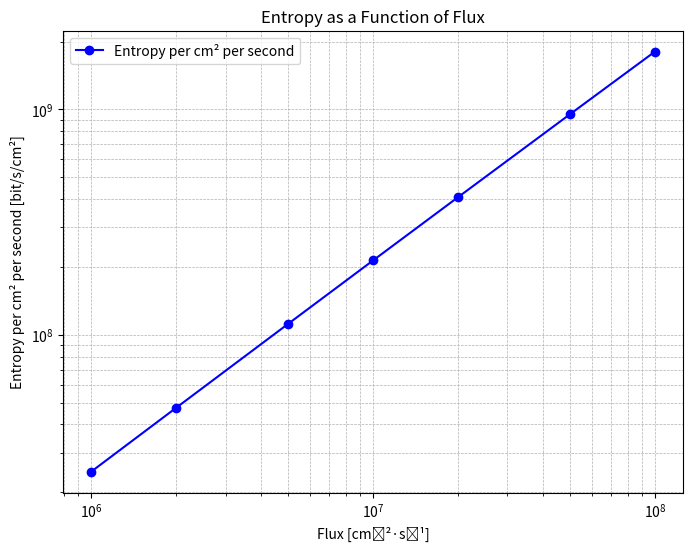
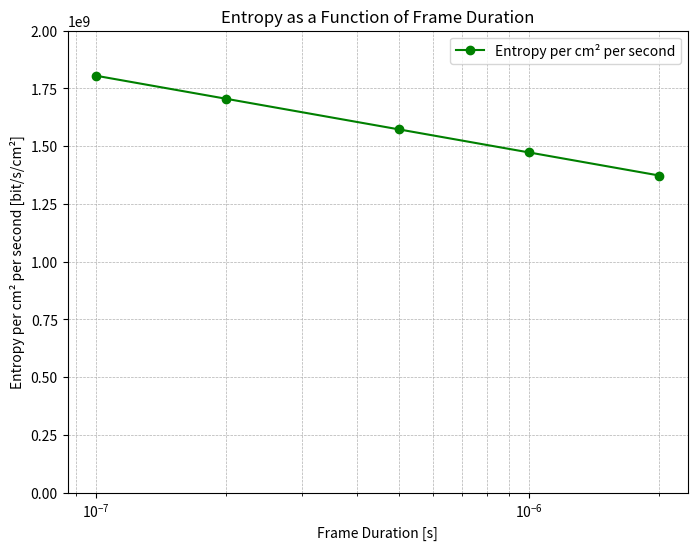
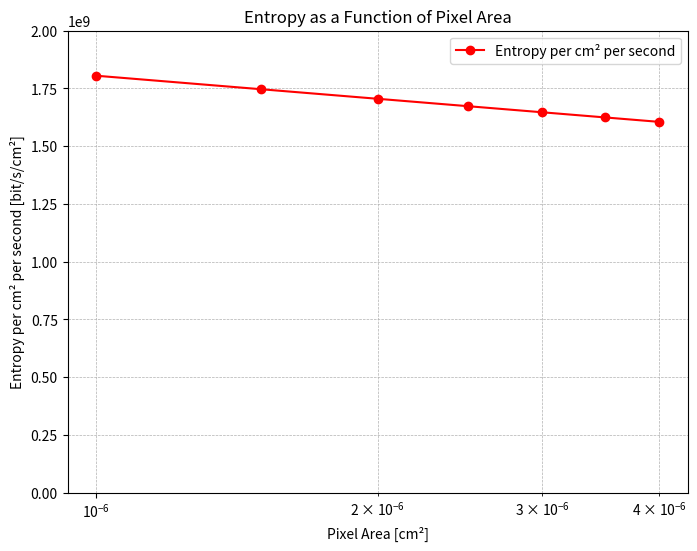

The matplotlib source for these figures, in order:
import numpy as np
import matplotlib.pyplot as plt
from dataclasses import dataclass

@dataclass
class InputParameters:
    flux: float
    pixel_area: float
    frame_duration: float

    def get_summary(self) -> str:
        """Return a summary of the stored data."""
        return f"Flux [cm^{{-2}}.s^{{-1}}]: {self.flux}, Pixel Area: {self.pixel_area}, Frame Duration [s]: {self.frame_duration}"

    def calculate_flux_area_product(self) -> float:
        """Calculate the product of flux and pixel area. This is the average number of particles hitting the pixel per second."""
        return self.flux * self.pixel_area

    def calculate_flux_area_frame_duration_product(self) -> float:
        """Calculate the product of flux by pixel area by frame duration. This is the average number of particles hitting the pixel per frame."""
        return self.flux * self.pixel_area * self.frame_duration

    def calculate_pixel_occupancy(self) -> float:
        """Calculate the pixel occupancy, which is the probability of having at least one particle hitting the pixel during the frame duration."""
        lambda_pixel = self.calculate_flux_area_frame_duration_product()
        return 1 - np.exp(-lambda_pixel)

    def calculate_pixel_entropy(self) -> float:
        """Calculate the entropy of the pixel occupancy. This is H = -p*log2(p) - (1-p)*log2(1-p)"""
        occupancy = self.calculate_pixel_occupancy()
        if occupancy == 0 or occupancy == 1:
            return 0.0
        return -occupancy * np.log2(occupancy) - (1 - occupancy) * np.log2(1 - occupancy)

    def calculate_entropy_per_cm2(self) -> float:
        """Calculate the entropy per cm^2."""
        return self.calculate_pixel_entropy() / self.pixel_area

    def calculate_entropy_per_cm2_per_s(self) -> float:
        """Calculate the entropy per cm^2 per second."""
        return self.calculate_entropy_per_cm2() / self.frame_duration


class PlotEntropyUtilities:
    """
    A utility class for plotting entropy as a function of various parameters.
    """

    @staticmethod
    def plot_entropy_vs_flux(entropy_results):
        """
        Plot entropy as a function of flux using the provided list of tuples.

        Args:
            entropy_results (list of tuples): Each tuple contains (flux, entropy_per_cm2_per_s).
        """
        flux_values, entropy_values = zip(*entropy_results)
        plt.figure(figsize=(8, 6))
        plt.plot(flux_values, entropy_values, marker='o', linestyle='-', color='b', label='Entropy per cm² per second')
        plt.xlabel('Flux [cm⁻²·s⁻¹]')
        plt.ylabel('Entropy per cm² per second [bit/s/cm²]')
        plt.title('Entropy as a Function of Flux')
        plt.xscale('log')
        plt.yscale('log')
        plt.grid(True, which='both', linestyle='--', linewidth=0.5)
        plt.legend()
        plt.show()

    @staticmethod
    def plot_entropy_vs_frame_duration(entropy_vs_duration_results):
        """
        Plot entropy as a function of frame duration using the provided list of tuples.

        Args:
            entropy_vs_duration_results (list of tuples): Each tuple contains (frame_duration, entropy_per_cm2_per_s).
        """
        frame_duration_values, entropy_values = zip(*entropy_vs_duration_results)
        plt.figure(figsize=(8, 6))
        plt.plot(frame_duration_values, entropy_values, marker='o', linestyle='-', color='g', label='Entropy per cm² per second')
        plt.xlabel('Frame Duration [s]')
        plt.ylabel('Entropy per cm² per second [bit/s/cm²]')
        plt.title('Entropy as a Function of Frame Duration')
        plt.xscale('log')
        plt.ylim(0, 2e9)
        plt.grid(True, which='both', linestyle='--', linewidth=0.5)
        plt.legend()
        plt.show()

    @staticmethod
    def plot_entropy_vs_pixel_area(entropy_vs_pixel_area_results):
        """
        Plot entropy as a function of pixel area using the provided list of tuples.

        Args:
            entropy_vs_pixel_area_results (list of tuples): Each tuple contains (pixel_area, entropy_per_cm2_per_s).
        """
        pixel_area_values, entropy_values = zip(*entropy_vs_pixel_area_results)
        plt.figure(figsize=(8, 6))
        plt.plot(pixel_area_values, entropy_values, marker='o', linestyle='-', color='r', label='Entropy per cm² per second')
        plt.xlabel('Pixel Area [cm²]')
        plt.ylabel('Entropy per cm² per second [bit/s/cm²]')
        plt.title('Entropy as a Function of Pixel Area')
        plt.xscale('log')
        plt.ylim(0, 2e9)
        plt.grid(True, which='both', linestyle='--', linewidth=0.5)
        plt.legend()
        plt.show()



##############################################################
# Tests on InputParameters class
##############################################################

# Create an instance of the class
inputParameters = InputParameters(flux=1e8, pixel_area=1e-6, frame_duration=1e-7)

# Get a summary
print(inputParameters.get_summary())

# Call direct method
print(inputParameters)

# calculate Entropy per cm2 per second
pixel_occupancy = inputParameters.calculate_pixel_occupancy()
print(f"Pixel Occupancy: {pixel_occupancy}")
pixel_entropy = inputParameters.calculate_pixel_entropy()
print(f"Pixel Entropy: {pixel_entropy}")
entropy_per_cm2 = inputParameters.calculate_entropy_per_cm2()
print(f"Entropy per cm^2: {entropy_per_cm2}")
entropy_per_cm2_per_s = inputParameters.calculate_entropy_per_cm2_per_s()
print(f"Entropy per cm^2 per second: {entropy_per_cm2_per_s}")


##############################################################
# Plot the entropy vs flux
###############################################################

# Create a fresh instance of the class, reset parameters
inputParameters = InputParameters(flux=1e8, pixel_area=1e-6, frame_duration=1e-7)

# Define a range of flux values
flux_values = [1e6, 2e6, 5e6, 1e7, 2e7, 5e7, 1e8]  # Example range of flux values

# Empty list to store results
entropy_results = []

# Loop over the flux values
for flux in flux_values:
    # Update the flux field of the InputParameters instance
    inputParameters.flux = flux

    # Calculate entropy per cm^2 per second
    entropy_per_cm2_per_s = inputParameters.calculate_entropy_per_cm2_per_s()

    entropy_results.append((flux, entropy_per_cm2_per_s))

# Plot the results
PlotEntropyUtilities.plot_entropy_vs_flux(entropy_results)

##############################################################
# Plot the entropy vs frame duration
##############################################################

# Create a fresh instance of the class, reset parameters
inputParameters = InputParameters(flux=1e8, pixel_area=1e-6, frame_duration=1e-7)

# Define a range of frame_duration_values
frame_duration_values = [1e-7, 2e-7, 5e-7, 1e-6, 2e-6]  # Range of frame duration values

# Empty list to store results
entropy_vs_duration_results = []

# Loop over the flux values
for frame_duration in frame_duration_values:
    # Update the flux field of the InputParameters instance
    inputParameters.frame_duration = frame_duration

    # Calculate entropy per cm^2 per second
    entropy_per_cm2_per_s = inputParameters.calculate_entropy_per_cm2_per_s()

    entropy_vs_duration_results.append((frame_duration, entropy_per_cm2_per_s))

# Plot the results
PlotEntropyUtilities.plot_entropy_vs_frame_duration(entropy_vs_duration_results)

##############################################################
# Plot the entropy vs pixel area
##############################################################

# Create a fresh instance of the class, reset parameters
inputParameters = InputParameters(flux=1e8, pixel_area=1e-6, frame_duration=1e-7)

# Define a range of pixel area values
pixel_area_values = [1e-6, 1.5e-6, 2e-6, 2.5e-6, 3e-6, 3.5e-6, 4e-6]  # Example range of pixel area values

# Empty list to store results
entropy_vs_pixel_area_results = []

# Loop over the pixel area values
for pixel_area in pixel_area_values:
    # Update the pixel_area field of the InputParameters instance
    inputParameters.pixel_area = pixel_area

    # Calculate entropy per cm^2 per second
    entropy_per_cm2_per_s = inputParameters.calculate_entropy_per_cm2_per_s()

    entropy_vs_pixel_area_results.append((pixel_area, entropy_per_cm2_per_s))

# Plot the results
PlotEntropyUtilities.plot_entropy_vs_pixel_area(entropy_vs_pixel_area_results)